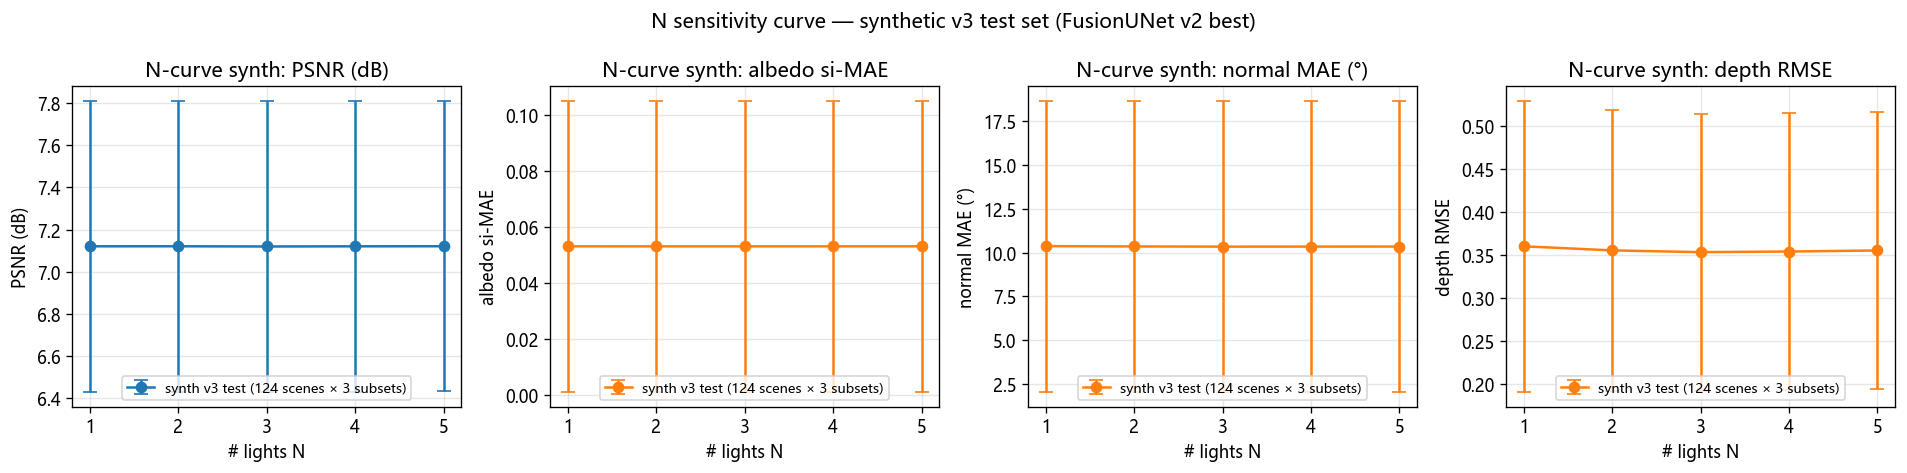

Data behind this chart, as committed beside it:
N, image_psnr_mean, image_ssim_mean, albedo_mse_mean, albedo_mae_mean, albedo_si_mae_mean, normal_mae_deg_mean, normal_median_deg_mean, normal_acc_11_25_mean, normal_acc_22_5_mean, normal_acc_30_mean, depth_rmse_mean, depth_mae_mean, depth_si_rmse_mean, image_psnr_std, image_ssim_std, albedo_mse_std, albedo_mae_std, albedo_si_mae_std, normal_mae_deg_std, normal_median_deg_std, normal_acc_11_25_std, normal_acc_22_5_std, normal_acc_30_std
1, 7.12, 0.2499, 0.1779, 0.3746, 0.05319, 10.37, 3.033, 0.8657, 0.8996, 0.9094, 0.3602, 0.2959, 0.2867, 0.6908, 0.1043, 0.1211, 0.1738, 0.05202, 8.319, 7.986, 0.1238, 0.09581, 0.09013
2, 7.121, 0.2499, 0.1786, 0.3752, 0.05318, 10.35, 3.028, 0.8665, 0.8997, 0.9095, 0.3555, 0.2922, 0.2763, 0.6903, 0.1043, 0.1219, 0.1745, 0.05196, 8.323, 7.999, 0.1238, 0.09623, 0.09013
3, 7.12, 0.2499, 0.1786, 0.3753, 0.05318, 10.34, 3.011, 0.8672, 0.9001, 0.9095, 0.3534, 0.2907, 0.2732, 0.69, 0.1043, 0.1219, 0.1745, 0.05199, 8.311, 7.98, 0.1232, 0.09528, 0.09013
4, 7.12, 0.2499, 0.1784, 0.3751, 0.05319, 10.34, 3.008, 0.8673, 0.9003, 0.9095, 0.3542, 0.2913, 0.2743, 0.6881, 0.1043, 0.1216, 0.1743, 0.05199, 8.305, 7.972, 0.1228, 0.09486, 0.09013
5, 7.121, 0.25, 0.1783, 0.3749, 0.05319, 10.35, 3.007, 0.8673, 0.9003, 0.9095, 0.3554, 0.2921, 0.2762, 0.6864, 0.1043, 0.1214, 0.1741, 0.05201, 8.3, 7.965, 0.1226, 0.09474, 0.09012
